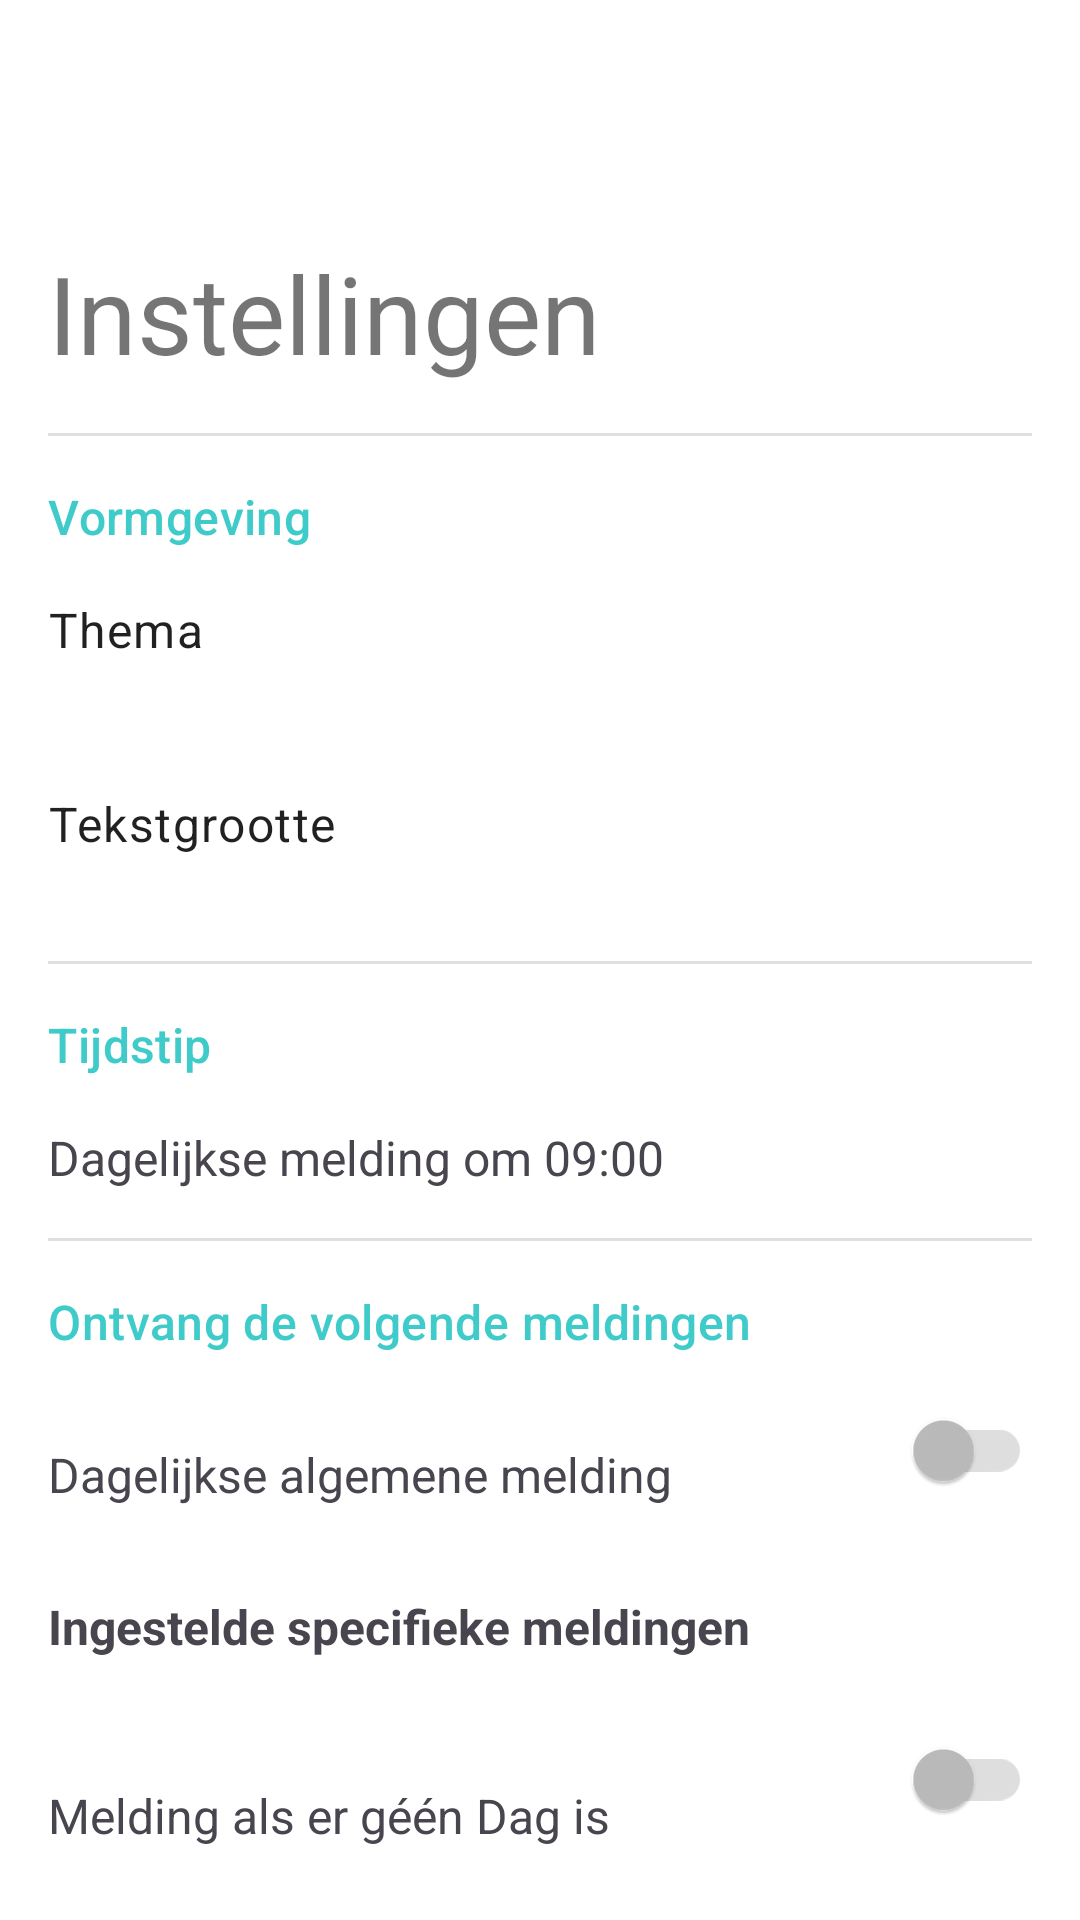

Reconstruct the res/layout file that produces this screen, plus the resources it refers to.
<!-- AndroidManifest.xml: application theme Theme.Fijnedagvan -->
<!-- res/layout/fragment_settings.xml -->
<?xml version="1.0" encoding="utf-8"?>
<ScrollView xmlns:android="http://schemas.android.com/apk/res/android"
    xmlns:app="http://schemas.android.com/apk/res-auto"
    xmlns:tools="http://schemas.android.com/tools"
    android:layout_width="match_parent"
    android:layout_height="match_parent"
    tools:context=".SettingsFragment">

    <androidx.constraintlayout.widget.ConstraintLayout
        android:layout_width="match_parent"
        android:layout_height="wrap_content"
        android:paddingStart="16dp"
        android:paddingEnd="16dp"
        android:paddingTop="80dp"
        android:paddingBottom="16dp">

        <TextView
            android:id="@+id/tvSettingsTitle"
            android:layout_width="wrap_content"
            android:layout_height="wrap_content"
            android:text="Instellingen"
            android:textAppearance="@style/TextAppearance.Material3.DisplaySmall"
            app:layout_constraintStart_toStartOf="parent"
            app:layout_constraintTop_toTopOf="parent" />

        <View
            android:id="@+id/divider_title"
            android:layout_width="0dp"
            android:layout_height="1dp"
            android:layout_marginTop="16dp"
            android:background="?android:attr/listDivider"
            app:layout_constraintEnd_toEndOf="parent"
            app:layout_constraintStart_toStartOf="parent"
            app:layout_constraintTop_toBottomOf="@id/tvSettingsTitle" />

        <TextView
            android:id="@+id/tvAppearanceTitle"
            android:layout_width="wrap_content"
            android:layout_height="wrap_content"
            android:layout_marginTop="16dp"
            android:text="Vormgeving"
            android:textAppearance="@style/TextAppearance.Material3.TitleMedium"
            android:textColor="@color/purple_500"
            app:layout_constraintStart_toStartOf="parent"
            app:layout_constraintTop_toBottomOf="@id/divider_title" />

        <LinearLayout
            android:id="@+id/themeSelector"
            android:layout_width="0dp"
            android:layout_height="wrap_content"
            android:layout_marginTop="8dp"
            android:background="?attr/selectableItemBackground"
            android:clickable="true"
            android:focusable="true"
            android:orientation="vertical"
            android:paddingTop="8dp"
            android:paddingBottom="8dp"
            app:layout_constraintEnd_toEndOf="parent"
            app:layout_constraintStart_toStartOf="parent"
            app:layout_constraintTop_toBottomOf="@id/tvAppearanceTitle">

            <TextView
                android:id="@+id/tvThemeLabel"
                android:layout_width="wrap_content"
                android:layout_height="wrap_content"
                android:text="Thema"
                android:textAppearance="@style/TextAppearance.Material3.BodyLarge" />

            <TextView
                android:id="@+id/tvThemeValue"
                android:layout_width="wrap_content"
                android:layout_height="wrap_content"
                android:textColor="?android:attr/textColorSecondary"
                tools:text="Systeemstandaard" />

        </LinearLayout>

        <LinearLayout
            android:id="@+id/fontSizeSelector"
            android:layout_width="0dp"
            android:layout_height="wrap_content"
            android:layout_marginTop="8dp"
            android:background="?attr/selectableItemBackground"
            android:clickable="true"
            android:focusable="true"
            android:orientation="vertical"
            android:paddingTop="8dp"
            android:paddingBottom="8dp"
            app:layout_constraintEnd_toEndOf="parent"
            app:layout_constraintStart_toStartOf="parent"
            app:layout_constraintTop_toBottomOf="@id/themeSelector">

            <TextView
                android:id="@+id/tvFontSizeLabel"
                android:layout_width="wrap_content"
                android:layout_height="wrap_content"
                android:text="Tekstgrootte"
                android:textAppearance="@style/TextAppearance.Material3.BodyLarge" />

            <TextView
                android:id="@+id/tvFontSizeValue"
                android:layout_width="wrap_content"
                android:layout_height="wrap_content"
                android:textColor="?android:attr/textColorSecondary"
                tools:text="Normaal" />

        </LinearLayout>
        <View
            android:id="@+id/divider_appearance"
            android:layout_width="0dp"
            android:layout_height="1dp"
            android:layout_marginTop="8dp"
            android:background="?android:attr/listDivider"
            app:layout_constraintEnd_toEndOf="parent"
            app:layout_constraintStart_toStartOf="parent"
            app:layout_constraintTop_toBottomOf="@id/fontSizeSelector" />

        <TextView
            android:id="@+id/tvTimeTitle"
            android:layout_width="wrap_content"
            android:layout_height="wrap_content"
            android:layout_marginTop="16dp"
            android:text="Tijdstip"
            android:textAppearance="@style/TextAppearance.Material3.TitleMedium"
            android:textColor="@color/purple_500"
            app:layout_constraintStart_toStartOf="parent"
            app:layout_constraintTop_toBottomOf="@id/divider_appearance" />

        <TextView
            android:id="@+id/tvTimeSetting"
            android:layout_width="0dp"
            android:layout_height="wrap_content"
            android:layout_marginTop="8dp"
            android:background="?attr/selectableItemBackground"
            android:clickable="true"
            android:focusable="true"
            android:paddingTop="8dp"
            android:paddingBottom="8dp"
            android:text="Dagelijkse melding om 09:00"
            android:textSize="16sp"
            app:layout_constraintEnd_toEndOf="parent"
            app:layout_constraintStart_toStartOf="parent"
            app:layout_constraintTop_toBottomOf="@id/tvTimeTitle"
            tools:text="Dagelijkse melding om 09:00" />

        <View
            android:id="@+id/divider_time"
            android:layout_width="0dp"
            android:layout_height="1dp"
            android:layout_marginTop="8dp"
            android:background="?android:attr/listDivider"
            app:layout_constraintEnd_toEndOf="parent"
            app:layout_constraintStart_toStartOf="parent"
            app:layout_constraintTop_toBottomOf="@id/tvTimeSetting" />


        <TextView
            android:id="@+id/tvNotificationsTitle"
            android:layout_width="wrap_content"
            android:layout_height="wrap_content"
            android:layout_marginTop="16dp"
            android:text="Ontvang de volgende meldingen"
            android:textAppearance="@style/TextAppearance.Material3.TitleMedium"
            android:textColor="@color/purple_500"
            app:layout_constraintStart_toStartOf="parent"
            app:layout_constraintTop_toBottomOf="@id/divider_time" />

        <TextView
            android:id="@+id/tvGeneralNotificationLabel"
            android:layout_width="0dp"
            android:layout_height="wrap_content"
            android:layout_marginTop="16dp"
            android:layout_marginEnd="16dp"
            android:text="Dagelijkse algemene melding"
            android:textSize="16sp"
            app:layout_constraintBottom_toBottomOf="@id/switchGeneralNotifications"
            app:layout_constraintEnd_toStartOf="@id/switchGeneralNotifications"
            app:layout_constraintStart_toStartOf="parent"
            app:layout_constraintTop_toTopOf="@id/switchGeneralNotifications" />

        <com.google.android.material.switchmaterial.SwitchMaterial
            android:id="@+id/switchGeneralNotifications"
            android:layout_width="wrap_content"
            android:layout_height="wrap_content"
            android:layout_marginTop="8dp"
            app:layout_constraintEnd_toEndOf="parent"
            app:layout_constraintTop_toBottomOf="@id/tvNotificationsTitle" />

        <TextView
            android:id="@+id/tvSpecificNotificationsTitle"
            android:layout_width="wrap_content"
            android:layout_height="wrap_content"
            android:layout_marginTop="24dp"
            android:text="Ingestelde specifieke meldingen"
            android:textStyle="bold"
            android:textSize="16sp"
            app:layout_constraintStart_toStartOf="parent"
            app:layout_constraintTop_toBottomOf="@id/switchGeneralNotifications" />

        <androidx.recyclerview.widget.RecyclerView
            android:id="@+id/rvSpecificNotifications"
            android:layout_width="0dp"
            android:layout_height="wrap_content"
            android:layout_marginTop="8dp"
            android:nestedScrollingEnabled="false"
            app:layout_constraintEnd_toEndOf="parent"
            app:layout_constraintStart_toStartOf="parent"
            app:layout_constraintTop_toBottomOf="@id/tvSpecificNotificationsTitle"
            tools:itemCount="3"
            tools:listitem="@layout/item_setting_dag" />

        <TextView
            android:id="@+id/tvNoDayNotificationLabel"
            android:layout_width="0dp"
            android:layout_height="wrap_content"
            android:layout_marginTop="24dp"
            android:layout_marginEnd="16dp"
            android:text="Melding als er géén Dag is"
            android:textSize="16sp"
            app:layout_constraintBottom_toBottomOf="@id/switchNoDayNotification"
            app:layout_constraintEnd_toStartOf="@id/switchNoDayNotification"
            app:layout_constraintStart_toStartOf="parent"
            app:layout_constraintTop_toTopOf="@id/switchNoDayNotification" />

        <com.google.android.material.switchmaterial.SwitchMaterial
            android:id="@+id/switchNoDayNotification"
            android:layout_width="wrap_content"
            android:layout_height="wrap_content"
            android:layout_marginTop="8dp"
            app:layout_constraintEnd_toEndOf="parent"
            app:layout_constraintTop_toBottomOf="@id/rvSpecificNotifications" />

    </androidx.constraintlayout.widget.ConstraintLayout>
</ScrollView>
<!-- res/layout/item_setting_dag.xml (included above) -->
<?xml version="1.0" encoding="utf-8"?>
<LinearLayout xmlns:android="http://schemas.android.com/apk/res/android"
    xmlns:tools="http://schemas.android.com/tools"
    android:layout_width="match_parent"
    android:layout_height="wrap_content"
    android:orientation="horizontal"
    android:gravity="center_vertical"
    android:paddingStart="16dp"
    android:paddingEnd="16dp"
    android:paddingTop="12dp"
    android:paddingBottom="12dp">

    <LinearLayout
        android:layout_width="0dp"
        android:layout_height="wrap_content"
        android:layout_weight="1"
        android:orientation="vertical">

        <TextView
            android:id="@+id/tvSettingDagNaam"
            android:layout_width="wrap_content"
            android:layout_height="wrap_content"
            tools:text="Naam van de Dag"
            android:textSize="16sp"
            android:textColor="@color/primary_text_color" />

        <TextView
            android:id="@+id/tvSettingDagDatum"
            android:layout_width="wrap_content"
            android:layout_height="wrap_content"
            tools:text="5 september"
            android:textSize="14sp"
            android:textColor="@color/secondary_text_color" />

    </LinearLayout>

    <com.google.android.material.switchmaterial.SwitchMaterial
        android:id="@+id/switchSettingDag"
        android:layout_width="wrap_content"
        android:layout_height="wrap_content"/>

</LinearLayout>
<!-- resources referenced by this layout -->
<resources>
  <color name="primary_text_color">#DE000000</color>
  <color name="purple_500">#3ecbc9</color>
  <color name="secondary_text_color">#8A000000</color>
  <style name="Theme.Fijnedagvan" parent="Base.Theme.Fijnedagvan" />
  <style name="Base.Theme.Fijnedagvan" parent="Theme.Material3.DayNight.NoActionBar">
          <item name="colorPrimary">@color/purple_500</item>
          <item name="colorOnPrimary">@color/white</item>
          <item name="colorSecondary">@color/teal_200</item>
          <item name="colorOnSecondary">@color/black</item>
          <item name="android:textColorPrimary">@color/primary_text_color</item>
          <item name="android:textColorSecondary">@color/secondary_text_color</item>
          <item name="android:colorBackground">@color/white</item>
          <item name="colorSurface">@color/white</item>
          <item name="colorOnSurface">@color/primary_text_color</item>
          <item name="switchStyle">@style/Widget.App.Switch</item>
  
          <item name="colorControlActivated">@color/switch_active_color_red</item>
      </style>
  <color name="white">#FFFFFFFF</color>
  <color name="teal_200">#FF03DAC5</color>
  <color name="black">#FF000000</color>
  <style name="Widget.App.Switch" parent="Widget.Material3.CompoundButton.Switch">
          <item name="thumbTint">@color/switch_thumb_colors</item>
          <item name="trackTint">@color/switch_track_colors</item>
      </style>
  <color name="switch_active_color_red">#FFde2c2c</color>
</resources>
